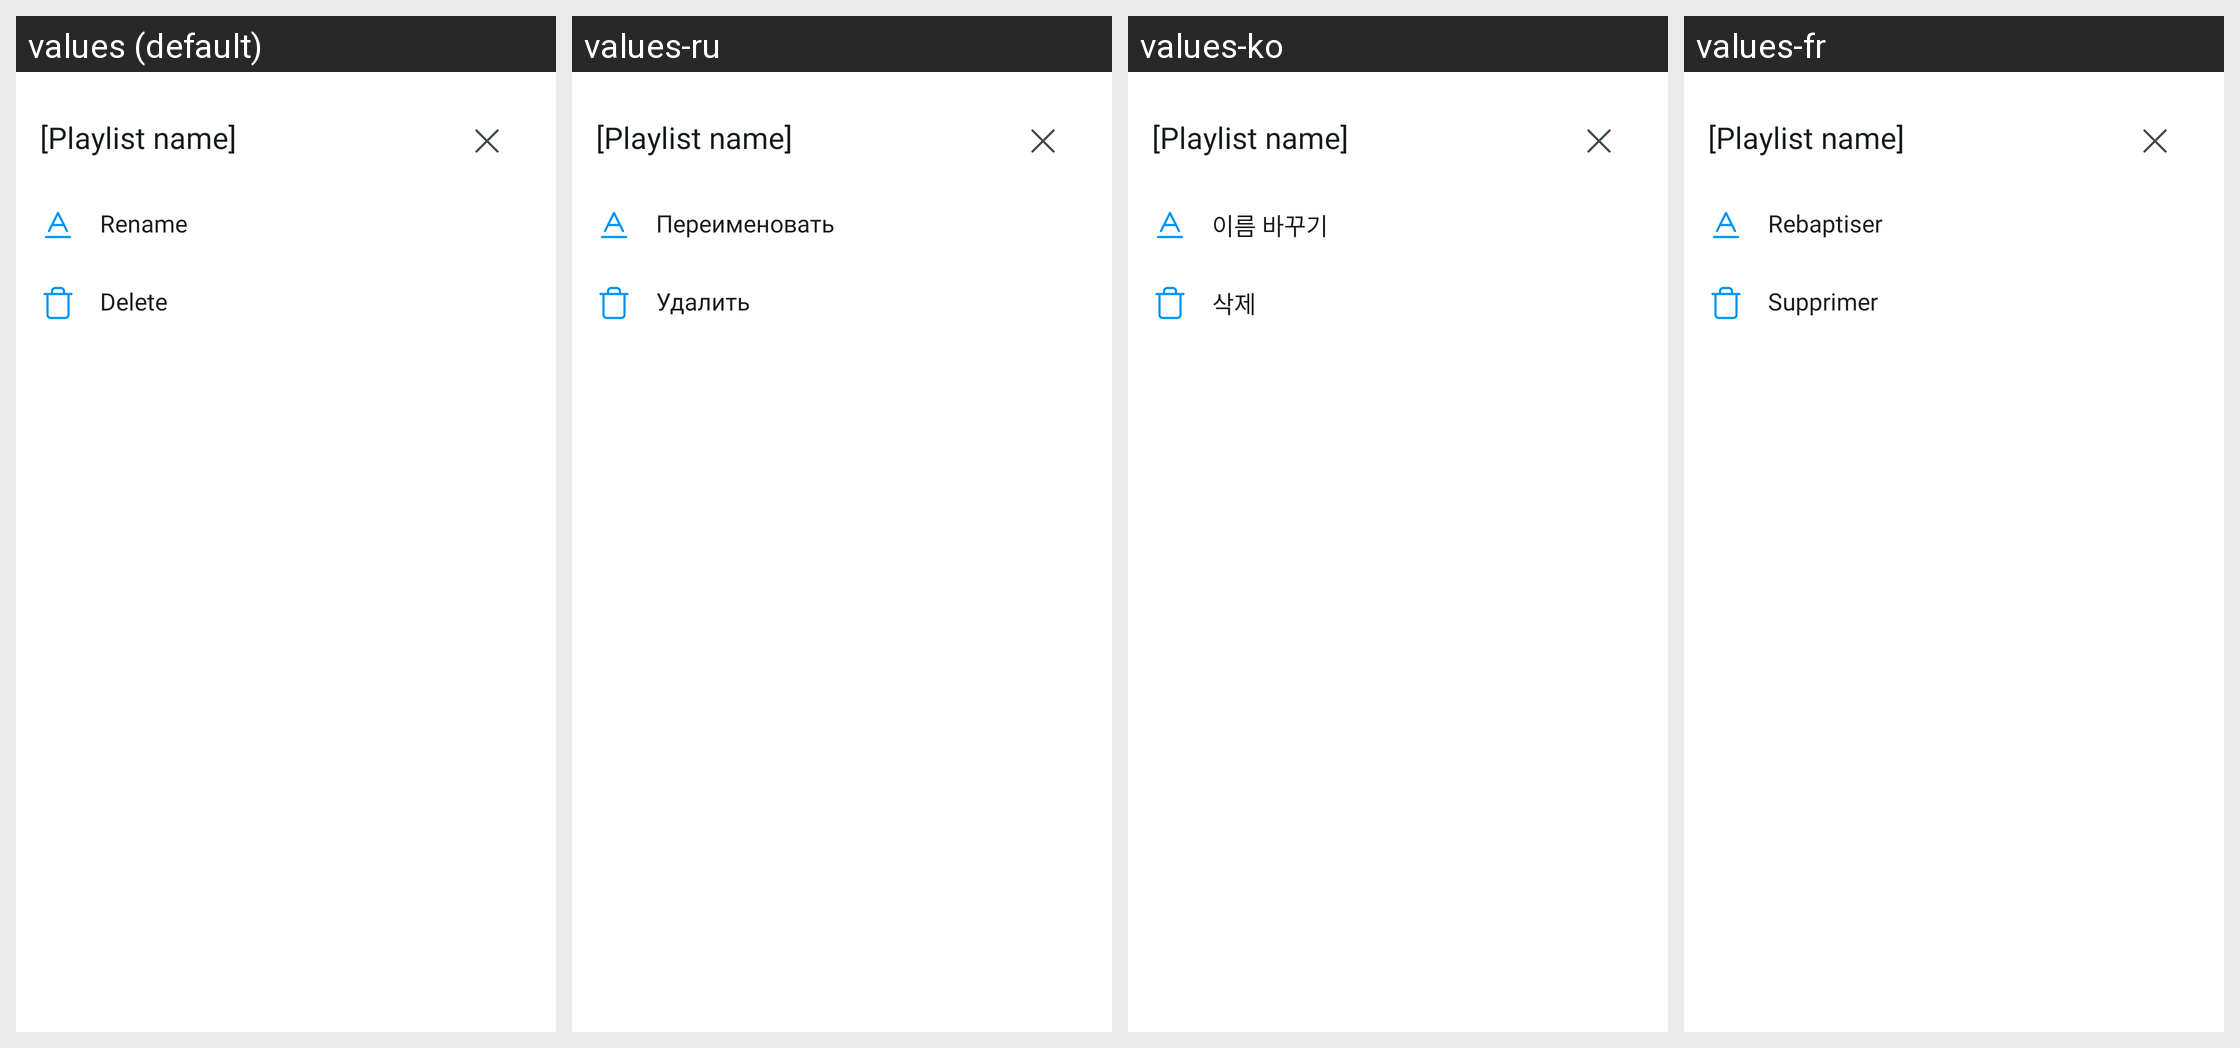

Strings drawn on this Android screen and how each of the app's shown locales translates them:
Android screen res/layout/bts_item.xml rendered under 4 locales, left to right: values (default), values-ru, values-ko, values-fr. Device: Nexus 5 (rendered at 1080×1920; each locale shown at half size, 540×960, under a caption strip naming it); theme Theme.IPTV.
Other locales in the repository, not shown: values-ar, values-bn, values-de, values-es, values-hi, values-in, values-it, values-pt.
Strings drawn on this screen, with the default value and each locale's value (text and hints the layout hard-codes, and strings that could not be matched under every locale, appear in the picture but are not listed):

rename
  values: Rename
  values-ru: Переименовать
  values-ko: 이름 바꾸기
  values-fr: Rebaptiser

delete
  values: Delete
  values-ru: Удалить
  values-ko: 삭제
  values-fr: Supprimer
